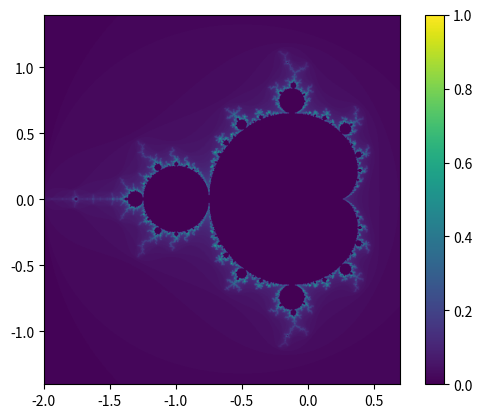

Python code for this plot:
# -*- coding: utf-8 -*-
"""
Created on Sun Nov 29 14:43:17 2020

Höhere Mathematik 1, Serie 11, Aufgabe 3 (Gerüst)

[redacted]
"""
import numpy as np
import matplotlib.pyplot as plt


detail = 1000                       #number of pixels in x and y direction
maxit = 120                         #maximum n for iterations (influences how detailed the structures are shown when zooming in)
x_min = -2.0                        #minimim value of x-interval
x_max = 0.7                         #maximum value of x-interval
y_min = -1.4                        #minimim vale of y-interval
y_max = 1.4                         #minimim vale of y-interval

a = np.linspace(x_min, x_max, detail, dtype=np.float64)  #define real axis [x_min,x_max]
b = np.linspace(y_min, y_max, detail, dtype=np.float64)  #define imaginary axis [y_min,y_max]

B = np.zeros((detail,detail))        #for color values n 

[x,y] = np.meshgrid(a, b)             #to create the complex plane with the axes defined by a and b
C = np.array(x+y*1j, np.complex128)   #creating the plane
Z = np.zeros(C.shape, np.complex128)  #initial conditions (first iteration), Z has same dimension as C
for n in np.arange(1,maxit+1):       #start iteration
  Z = Z**2 + C                       #calculating Z
  expl = np.abs(Z) > 2             #finding exploded values (i.e. with an absolute value > 2)
  Z[expl] = 0                        #removing from iteration
  C[expl] = 0                        #removing from plane
  B[expl] = n                        #saving color value n

plt.figure(1)
B = B/np.max(np.max(B))           #deviding by max value for correct color
plt.imshow(B,extent=[x_min,x_max,y_min,y_max],origin='lower',interpolation='bilinear')   #display image
plt.colorbar()
plt.show()

